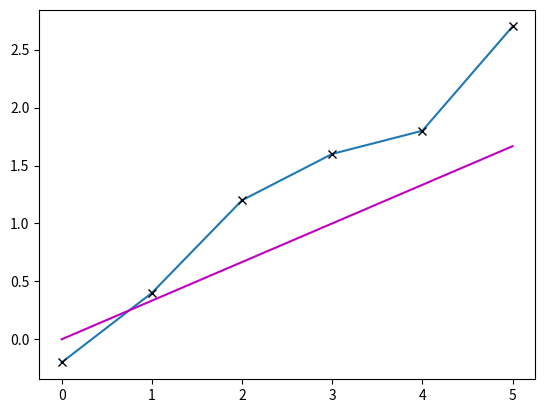
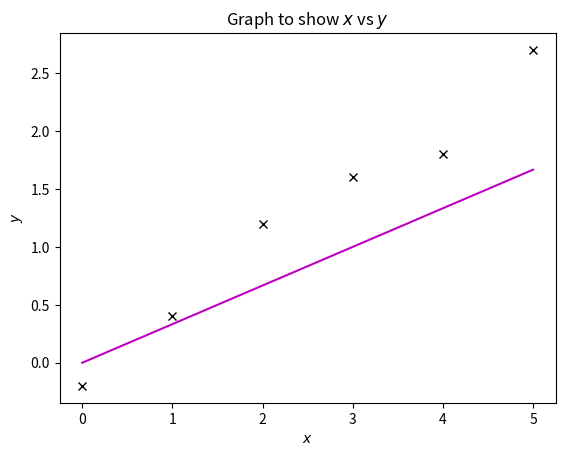

Recreate these plots in Python, in order.
# 1
import numpy as np
import matplotlib.pyplot as plt

# 2
x_data = np.array([0,1,2,3,4,5])
y_data = np.array([-0.2, 0.4, 1.2, 1.6, 1.8, 2.7])

plt.plot(x_data, y_data) # gives a blue line joining the dots
plt.plot(x_data, y_data, 'xk') # gives a black x for each point
plt.plot(x_data, x_data/3, '-m'); # a bad line of best fit

# 3
plt.plot(x_data, y_data, 'xk') # gives a black x for each point
plt.plot(x_data, x_data/3, '-m'); # a bad line of best fit
plt.title('Graph to show $x$ vs $y$')
plt.xlabel('$x$') 
plt.ylabel('$y$');
# the dollar signs $ allow latex notation to be used, so ^ gives superscript;

# 4


# 5
# set up array of bpt data




# 6
